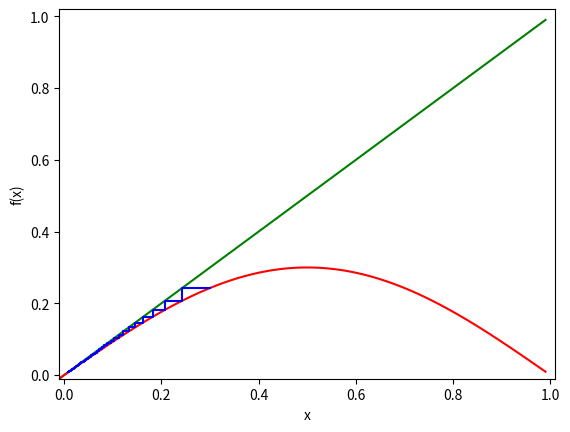

Recreate this plot in Python.
# make a cobweb plot
import numpy as np
#from numpy import cos
import matplotlib.pyplot as plt

# here is the function we want to iterate
# mu is a possible parameter
def func(x,mu):
	return mu*np.sin(x*(1.0*np.pi)) #mu*x*(1-x)

# return f^n(x)
def func_n(x,mu,n):
	for i in range(0,n):
		x = func(x,mu)

	return x
# here is "plotting graphical" or "cobweb" for an interated map
# connect up (x, f^1(x)), (f^1(x),f^1(x)), (f^1(x), f^2(x)), (f^2(x),f^2(x))
#  ... (f^i(x), f^(i+1)(x)),(f^(i+1),f^(i+1)) to i=n
# initial x0, mu is a parameter to pass to function
# connect up points n times, this is 2n pairs of points
def plot_graphical(x0,mu,n):
	xv = np.linspace(0.0,1.0,2*n)  # create array for points xvalue 
	yv = np.linspace(0.0,1.0,2*n)  # create array for points yvalue 
	x =x0
	for i in range(0,n):  #iterate
		xv[2*i] = x  # first point is (x,f(x))
		x = func(x,mu)
		yv[2*i] = x
		xv[2*i+1] = x #second point is (f(x),f(x))
		yv[2*i+1] = x
	plt.plot(xv,yv,'b')  # connect up all these points blue

plt.figure()
plt.xlabel('x')
plt.ylabel('f(x)')
fac=1.01
xmax = 1.00
xmin =-0.01
ymax = 1.01
ymin =-0.01
plt.axis([xmin*fac,xmax*fac,ymin*fac,ymax*fac])
xcon = np.arange(xmin, xmax, 0.01)   # to plot function 
plt.plot(xcon,xcon, 'g')             #y=x plotted gree

mu=.3
ycon = func(xcon,mu)                 # function computed
plt.plot(xcon,ycon, 'r')             # function plotted red
plot_graphical(0.3,mu,50)            # cobweb plot, 0.3 is initial condition
plt.show()
#X, Y =plot_graphical(0.3,mu,5)
